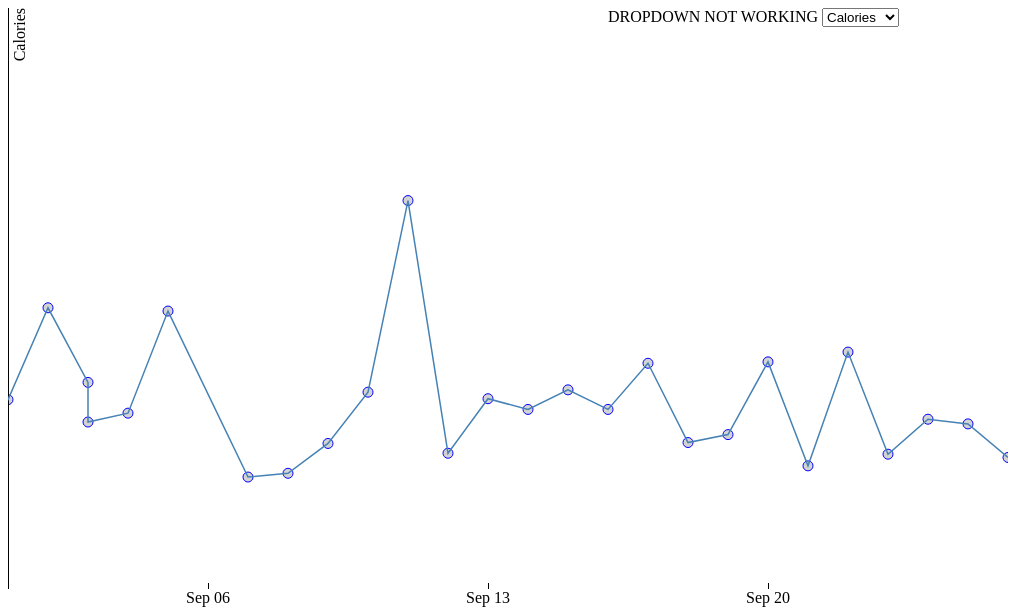
D3 v3 page, settled after 360 driven frames (6 s of simulated time); the page loaded 1 data file(s).


            //Set up variables
            var w = 1000;
            var h = 600;
            var padding = 20;
            var dataset;

            
            //A lot of help glened from here: http://bl.ocks.org/mbostock/3883245

            var generateVis = function() {

            //Parse data
            var parseDate = d3.time.format("%Y-%m-%d").parse;

            dataset.forEach(function(d) {
                d.date = parseDate(d.Date); 
                d.Calories = +d.Calories;
                }); 
            
            var minDate = parseDate("2015-09-01");
             var maxDate = parseDate("2015-09-26");
            var maxData = d3.max(dataset, function(d) { return d.Calories; })

            var y = d3.scale.linear()
                    .domain([maxData,0 ])
                    .range([0, h - padding]);

            var x = d3.time.scale()
                    .domain([minDate,maxDate])
                    .range([0,w]);


            //Set up axes
            var xAxis = d3.svg.axis()
            .scale(x)
            .orient("bottom")
            .ticks(5);

            var yAxis = d3.svg.axis()
            .scale(y)
            .orient("left");

            var line = d3.svg.line()
                .x(function(d) { return x(d.date); })
                .y(function(d, i) { return y(d.Calories); })

            var svg = d3.select("body").append("svg")
                    .attr("width", w)
                    .attr("height", h)
                    .append("g")

            var circles = svg.selectAll("circle")
                    .data(dataset)
                    .enter()
                    .append("circle")

            circles.attr("cx", function(d) { return x(d.date); })
                     .attr("cy", function(d) { return y(d.Calories); })
                     .attr("r", 5)
                    .attr("fill", "lightgray")
                    .attr("stroke", "blue")
                    .on("mouseover", function(d) {     
                    div.transition()        
                    .duration(200)      
                    .style("opacity", .9);      
                     div.html(d.Date + "<br/>"  + d.Calories)  
                    .style("left", (d3.event.pageX) + "px")     
                    .style("top", (d3.event.pageY - 28) + "px");    
            })                  
            .on("mouseout", function(d) {       
            div.transition()        
                .duration(500)      
                .style("opacity", 0);   
        });

            // Define the div for the tooltip
            var div = d3.select("body").append("div")   
                .attr("class", "tooltip")               
                 .style("opacity", 0);


             svg.append("g")
                .attr("class", "x axis")
                .attr("transform", "translate(0," + (h - padding-5) + ")")
                .call(xAxis);

             svg.append("g")
                .attr("class", "y axis")
                .call(yAxis)
                .append("text")
                .attr("transform", "rotate(-90)")
                .attr("y", 6)
                .attr("dy", ".71em")
                .style("text-anchor", "end")
                .text("Calories");
                
             
             svg.append("path")
                 .datum(dataset)
                 .attr("class", "line")
                 .attr("d", line);
}
           
             // Import data            
            d3.csv("/assets/activity.csv", function(data) {
            dataset = data;
            console.log(data);
            
            /* Was trying to make a drop down menu to allow for data updates :)
            var plots = parseInt(d3.select('#opts').property('value'));
            
            d3.select('#opts')
                .on('change', function() {
            var plots = d3.select(this).property('value');
            console.log(plots);
            generateVis(dataset); 
            });*/

            generateVis(dataset); 
                });

            /*
            0: Object
            Calories: "280"
            Date: "2015-09-26"
            Distance (mi): "3.56"
            Elevation (ft): "0"
            Steps: "6497"
            */

        

### data: assets/activity.csv
Date, Steps, Distance (mi), Elevation (ft), Calories
2015-09-26, 6497, 3.56, 0, 280
2015-09-25, 8045, 4.44, 0, 352
2015-09-24, 8466, 4.57, 0, 362
2015-09-23, 6547, 3.61, 0, 287
2015-09-22, 11402, 6.34, 0, 506
2015-09-21, 6090, 3.34, 0, 262
2015-09-20, 11035, 5.99, 0, 485
2015-09-19, 6590, 3.97, 0, 329
2015-09-18, 7322, 3.93, 0, 312
2015-09-17, 11090, 6.02, 0, 482
2015-09-16, 8226, 4.76, 0, 383
2015-09-15, 8458, 4.94, 0, 425
2015-09-14, 8887, 4.90, 0, 383
2015-09-13, 9314, 5.11, 0, 406
2015-09-12, 6701, 3.59, 0, 289
2015-09-11, 18411, 10.22, 0, 831
2015-09-10, 9937, 5.41, 0, 420
2015-09-09, 7204, 3.91, 0, 310
2015-09-08, 5904, 3.16, 0, 246
2015-09-07, 5663, 3.07, 0, 238
2015-09-05, 14002, 7.55, 0, 594
2015-09-04, 9046, 4.93, 0, 375
2015-09-03, 8698, 4.66, 0, 356
2015-09-03, 10100, 5.53, 0, 441
2015-09-02, 13593, 7.39, 0, 601
2015-09-01, 9207, 5.05, 0, 404
2015-08-31, 10466, 5.63, 0, 451
2015-08-30, 15654, 8.51, 0, 696
2015-08-29, 14846, 8.89, 0, 810
2015-08-28, 10576, 5.74, 0, 457
2015-08-27, 12878, 7.20, 0, 592
2015-08-26, 10074, 5.54, 0, 439
2015-08-25, 5651, 3.00, 0, 236
2015-08-24, 8367, 4.50, 0, 353
2015-08-23, 957, 0.51, 0, 31
2015-08-22, 11096, 6.71, 0, 619
2015-08-21, 13980, 7.68, 0, 616
2015-08-20, 12953, 7.13, 0, 569
2015-08-19, 12455, 6.76, 0, 538
2015-08-18, 17079, 9.64, 0, 889
2015-08-17, 9601, 5.33, 0, 413
2015-08-16, 11691, 6.35, 0, 507
2015-08-15, 7951, 4.29, 0, 340
2015-08-14, 7607, 4.14, 0, 329
2015-08-13, 12677, 6.91, 0, 547
2015-08-12, 0, 0.00, 0, 0
2015-08-11, 0, 0.00, 0, 0
2015-08-10, 0, 0.00, 0, 0
2015-08-09, 0, 0.00, 0, 0
2015-08-08, 0, 0.00, 0, 0
2015-08-07, 6895, 3.71, 0, 292
2015-08-06, 10425, 5.68, 0, 444
2015-08-05, 9773, 5.84, 0, 520
2015-08-04, 9097, 5.03, 0, 398
2015-08-03, 10286, 5.56, 0, 444
2015-08-02, 19240, 12.26, 0, 1244
2015-08-01, 14109, 8.71, 0, 862
2015-07-31, 10007, 5.41, 0, 430
2015-07-30, 18720, 10.10, 0, 821
2015-07-29, 7237, 3.90, 0, 312
... 108 more rows